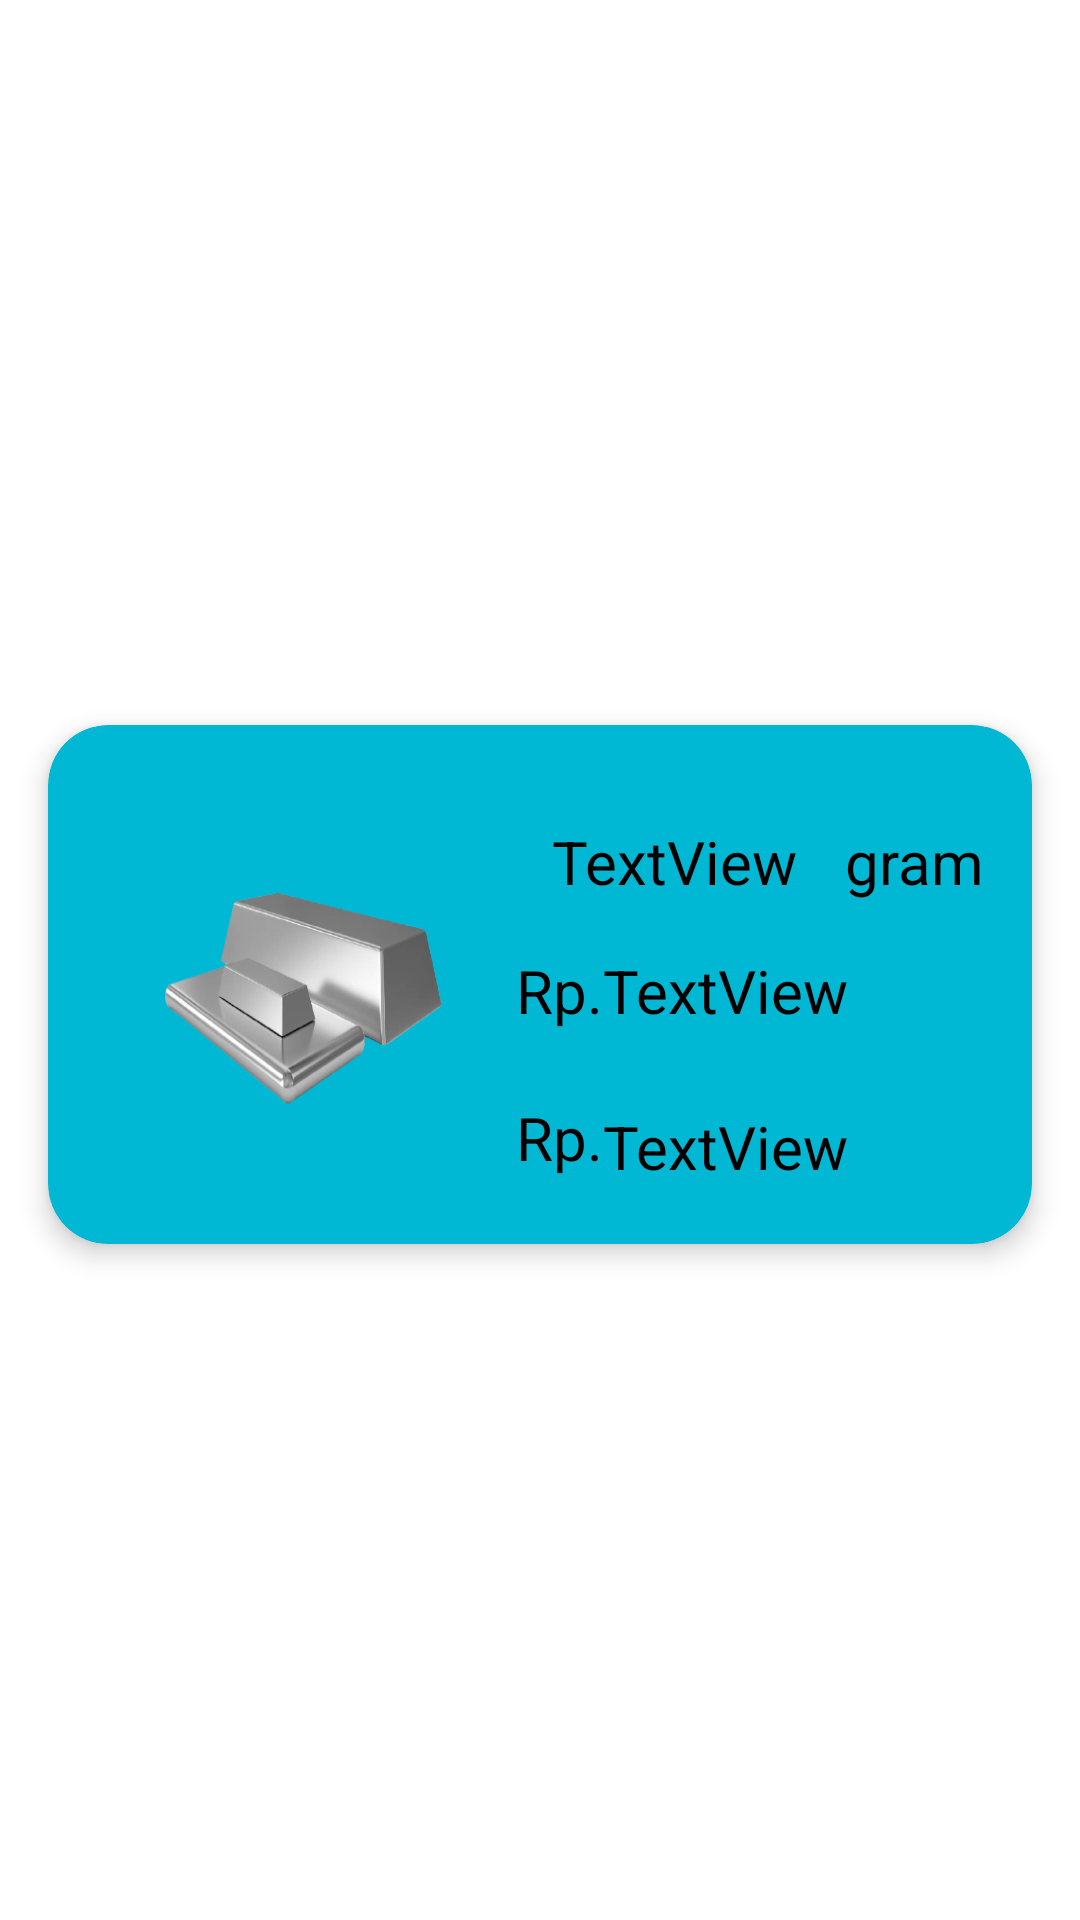

Android layout source for this screen:
<!-- AndroidManifest.xml: application theme Theme.Zakat -->
<!-- res/layout/card_zakat_perak.xml -->
<?xml version="1.0" encoding="utf-8"?>
<androidx.constraintlayout.widget.ConstraintLayout xmlns:android="http://schemas.android.com/apk/res/android"
    xmlns:app="http://schemas.android.com/apk/res-auto"
    xmlns:tools="http://schemas.android.com/tools"
    android:layout_width="match_parent"
    android:layout_height="wrap_content">

    <androidx.cardview.widget.CardView
        android:layout_width="0dp"
        android:layout_height="wrap_content"
        android:layout_marginStart="16dp"
        android:layout_marginTop="16dp"
        android:layout_marginEnd="16dp"
        app:cardBackgroundColor="#00B8D4"
        app:cardCornerRadius="20dp"
        app:cardElevation="5dp"
        app:cardMaxElevation="10dp"
        app:layout_constraintBottom_toBottomOf="parent"
        app:layout_constraintEnd_toEndOf="parent"
        app:layout_constraintStart_toStartOf="parent"
        app:layout_constraintTop_toTopOf="parent">

        <androidx.constraintlayout.widget.ConstraintLayout
            android:layout_width="match_parent"
            android:layout_height="wrap_content">

            <TextView
                android:id="@+id/textView43"
                android:layout_width="wrap_content"
                android:layout_height="wrap_content"
                android:layout_marginTop="16dp"
                android:text="Rp."
                android:textColor="#000000"
                android:textSize="20sp"
                app:layout_constraintBottom_toBottomOf="@+id/imageView6"
                app:layout_constraintStart_toStartOf="@+id/textView41"
                app:layout_constraintTop_toBottomOf="@+id/textView41" />

            <ImageView
                android:id="@+id/imageView6"
                android:layout_width="108dp"
                android:layout_height="141dp"
                android:layout_marginStart="16dp"
                android:layout_marginTop="16dp"
                android:layout_marginBottom="16dp"
                android:background="@drawable/perak"
                app:layout_constraintBottom_toBottomOf="parent"
                app:layout_constraintEnd_toStartOf="@+id/textView43"
                app:layout_constraintStart_toStartOf="parent"
                app:layout_constraintTop_toTopOf="parent" />

            <TextView
                android:id="@+id/perak_textView"
                android:layout_width="0dp"
                android:layout_height="wrap_content"
                android:layout_marginStart="16dp"
                android:layout_marginTop="16dp"
                android:layout_marginEnd="16dp"
                android:gravity="right"
                android:text="TextView"
                android:textColor="#000000"
                android:textSize="20dp"
                app:layout_constraintEnd_toStartOf="@+id/textView40"
                app:layout_constraintStart_toEndOf="@+id/imageView6"
                app:layout_constraintTop_toTopOf="@+id/imageView6" />

            <TextView
                android:id="@+id/textView40"
                android:layout_width="wrap_content"
                android:layout_height="wrap_content"
                android:layout_marginEnd="16dp"
                android:text="gram"
                android:textColor="#000000"
                android:textSize="20dp"
                app:layout_constraintBottom_toBottomOf="@+id/perak_textView"
                app:layout_constraintEnd_toEndOf="parent"
                app:layout_constraintTop_toTopOf="@+id/perak_textView" />

            <TextView
                android:id="@+id/textView41"
                android:layout_width="wrap_content"
                android:layout_height="wrap_content"
                android:layout_marginTop="16dp"
                android:text="Rp."
                android:textColor="#000000"
                android:textSize="20sp"
                app:layout_constraintStart_toStartOf="@+id/perak_textView"
                app:layout_constraintTop_toBottomOf="@+id/perak_textView" />

            <TextView
                android:id="@+id/harga_perak_textView"
                android:layout_width="0dp"
                android:layout_height="wrap_content"
                android:text="TextView"
                android:textColor="#000000"
                android:textSize="20sp"
                app:layout_constraintEnd_toEndOf="@+id/textView40"
                app:layout_constraintStart_toEndOf="@+id/textView41"
                app:layout_constraintTop_toTopOf="@+id/textView41" />

            <TextView
                android:id="@+id/zakat_perak_textView"
                android:layout_width="0dp"
                android:layout_height="wrap_content"
                android:text="TextView"
                android:textColor="#000000"
                android:textSize="20sp"
                app:layout_constraintBottom_toBottomOf="@+id/imageView6"
                app:layout_constraintEnd_toEndOf="@+id/harga_perak_textView"
                app:layout_constraintStart_toEndOf="@+id/textView43"
                app:layout_constraintTop_toTopOf="@+id/textView43" />
        </androidx.constraintlayout.widget.ConstraintLayout>
    </androidx.cardview.widget.CardView>
</androidx.constraintlayout.widget.ConstraintLayout>
<!-- resources referenced by this layout -->
<resources>
  <!-- drawable perak: png bitmap (drawable, 61266 bytes) -->
  <style name="Theme.Zakat" parent="Theme.MaterialComponents.DayNight.DarkActionBar">
          
          <item name="colorPrimary">@color/purple_500</item>
          <item name="colorPrimaryVariant">@color/purple_700</item>
          <item name="colorOnPrimary">@color/white</item>
          
          <item name="colorSecondary">@color/teal_200</item>
          <item name="colorSecondaryVariant">@color/teal_700</item>
          <item name="colorOnSecondary">@color/black</item>
          
          <item name="android:statusBarColor" tools:targetApi="l">?attr/colorPrimaryVariant</item>
          
      </style>
  <!-- not gathered from this repository: default colours our renderer supplied (Android Studio template values) -->
  <color name="purple_500">#FF6200EE</color>
  <color name="purple_700">#FF3700B3</color>
  <color name="teal_200">#FF03DAC5</color>
  <color name="teal_700">#FF018786</color>
  <color name="black">#FF000000</color>
  <color name="white">#FFFFFFFF</color>
</resources>
